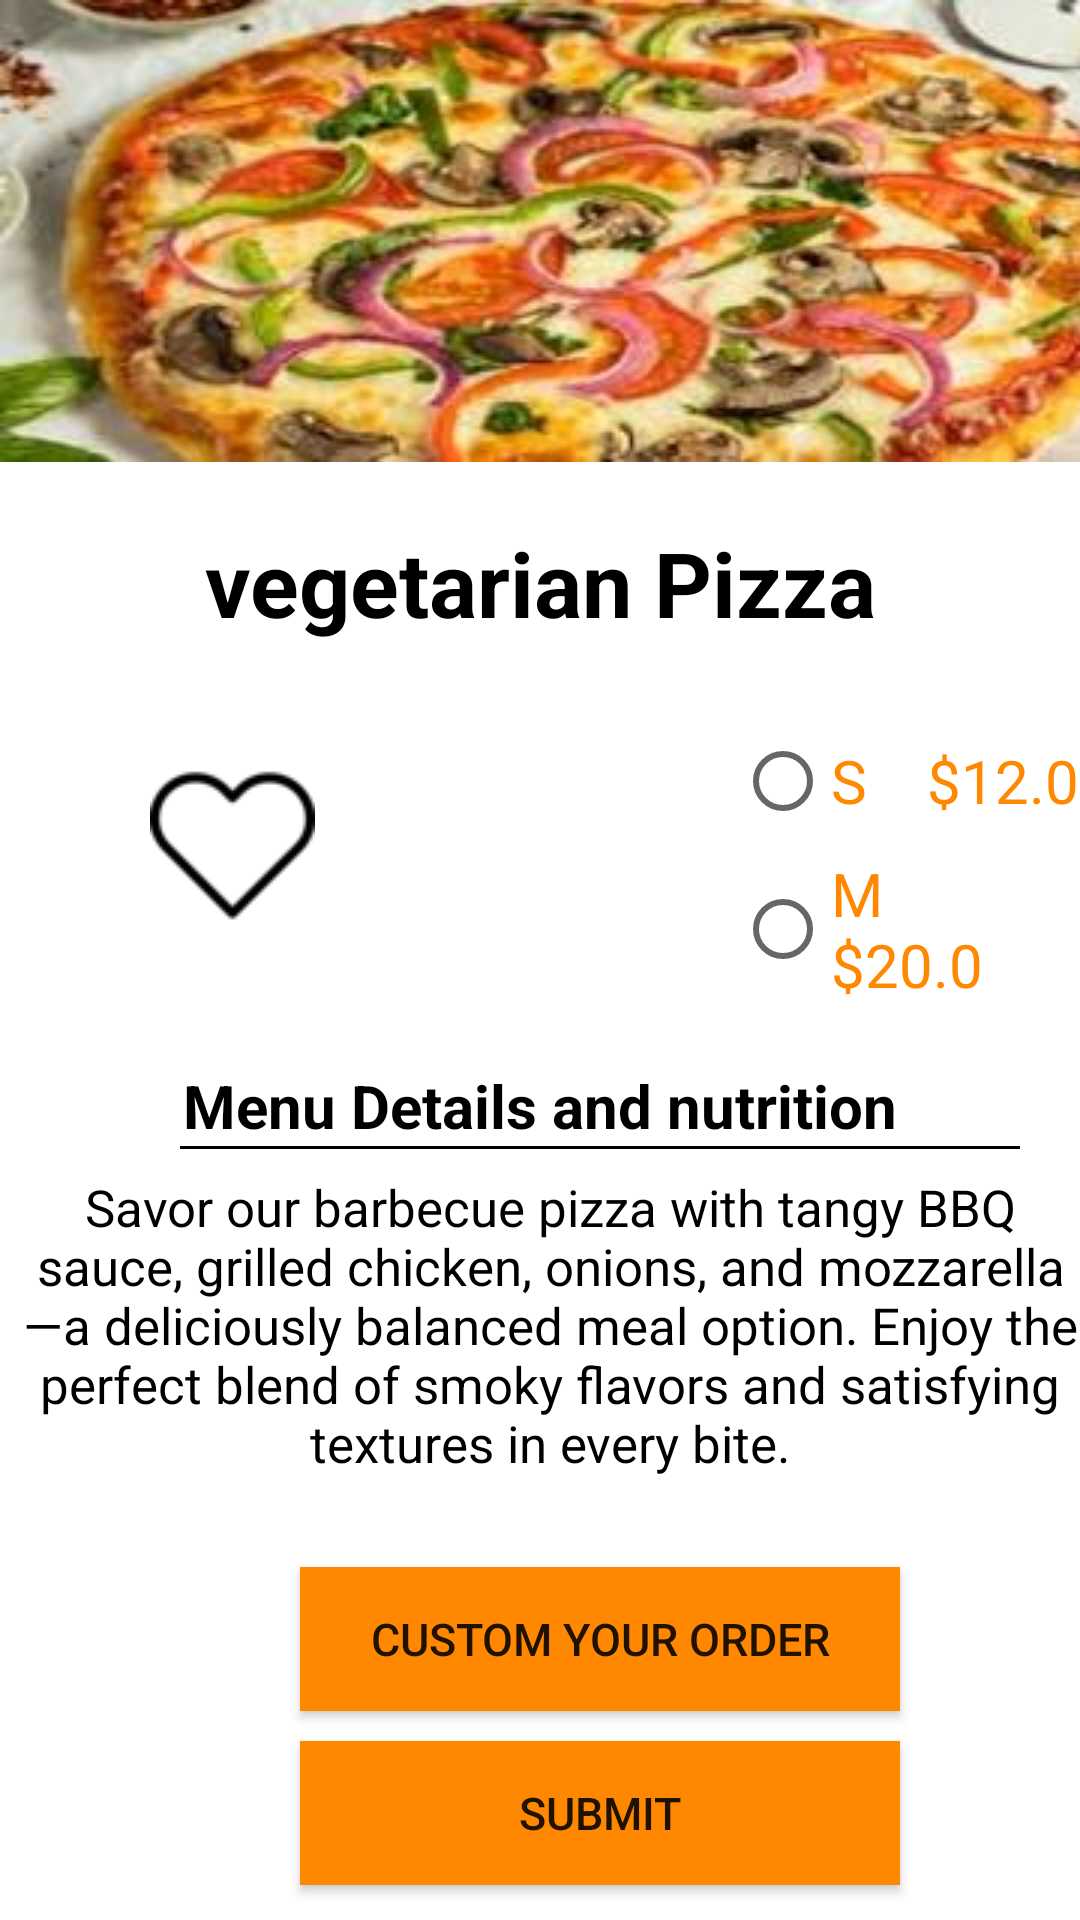

Here is an Android app screen rendered from its layout file. Give the layout XML and the strings, colors and styles it references.
<!-- AndroidManifest.xml: application theme Theme.Proj -->
<!-- res/layout/activity_vegetarian_fragment.xml -->
<?xml version="1.0" encoding="utf-8"?>
<androidx.constraintlayout.widget.ConstraintLayout xmlns:android="http://schemas.android.com/apk/res/android"
    xmlns:app="http://schemas.android.com/apk/res-auto"
    xmlns:tools="http://schemas.android.com/tools"
    android:id="@+id/vegetarian"
    android:layout_width="match_parent"
    android:layout_height="match_parent"
    tools:context=".VegetarianFragment">
    
    <RelativeLayout xmlns:android="http://schemas.android.com/apk/res/android"
        android:id="@+id/vegeRootLayout"
        android:layout_width="match_parent"
        android:layout_height="match_parent"
        android:clickable="true"
        android:focusable="true">

    <TextView
        android:id="@+id/textView5"
        android:layout_width="match_parent"
        android:layout_height="match_parent"
        android:background="@color/white"
        android:text="" />

    <LinearLayout
        android:layout_width="match_parent"
        android:layout_height="match_parent"
        android:orientation="vertical">

        <ImageView
            android:id="@+id/imageView4"
            android:layout_width="425dp"
            android:layout_height="154dp"
            android:background="@color/white"
            android:src="@drawable/vege"
            app:layout_constraintBottom_toBottomOf="parent" />

        <TextView
            android:id="@+id/textView6"
            android:layout_width="match_parent"
            android:textColor="@color/black"
            android:layout_marginTop="20dp"
            android:textSize="30dp"
            android:textStyle="bold"
            android:textAlignment="center"
            android:layout_height="wrap_content"
            android:text="vegetarian Pizza" />

        <LinearLayout
            android:layout_width="wrap_content"
            android:layout_height="wrap_content"
            android:orientation="horizontal">

            <ImageButton
                android:id="@+id/heartButton"
                android:layout_width="wrap_content"
                android:layout_height="wrap_content"
                android:layout_marginLeft="50dp"
                android:layout_marginTop="40dp"
                android:background="@null"
                android:onClick="onHeartButtonClick"
                android:src="@drawable/pulse_animation" />

            <LinearLayout
                android:layout_width="wrap_content"
                android:layout_height="wrap_content"
                android:layout_marginTop="30dp"
                android:layout_marginLeft="140dp"
                android:orientation="vertical">
                <RadioGroup
                    android:id="@+id/choiceRadioGroup"
                    android:layout_width="wrap_content"
                    android:layout_height="wrap_content"
                    android:orientation="vertical">

                    <RadioButton
                        android:id="@+id/radioSmall"
                        android:layout_width="match_parent"
                        android:layout_height="wrap_content"
                        android:text="S    $12.0"
                        android:textColor="@android:color/holo_orange_dark"
                        android:textSize="20sp" />
                    <RadioButton
                        android:id="@+id/radioMedium"
                        android:layout_width="match_parent"
                        android:layout_height="wrap_content"
                        android:layout_marginTop="8dp"
                        android:text="M    $20.0"
                        android:textColor="@android:color/holo_orange_dark"
                        android:textSize="20sp" />


                </RadioGroup>

            </LinearLayout>

        </LinearLayout>

        <TextView
            android:id="@+id/textView11"
            android:layout_width="match_parent"
            android:layout_height="wrap_content"
            android:textStyle="bold"
            android:layout_marginTop="20dp"
            android:textSize="20dp"
            android:textColor="@color/black"
            android:gravity="center"
            android:text="Menu Details and nutrition" />
        <View
            android:layout_width="280dp"
            android:layout_height="1dp"
            android:layout_marginLeft="60dp"
            android:background="@color/black" />

        <TextView
            android:id="@+id/textView12"
            android:layout_width="match_parent"
            android:layout_height="wrap_content"
            android:layout_marginTop="8dp"
            android:layout_marginLeft="7dp"
            android:textSize="17sp"
            android:textColor="@color/black"
            android:gravity="center"
            android:text="Savor our barbecue pizza with tangy BBQ sauce, grilled chicken, onions, and mozzarella—a deliciously balanced meal option. Enjoy the perfect blend of smoky flavors and satisfying textures in every bite."/>
        <Button
            android:id="@+id/custom"
            android:layout_width="200dp"
            android:layout_height="wrap_content"
            android:layout_marginLeft="100dp"
            android:layout_marginTop="30dp"
            android:textSize="15sp"
            android:background="@android:color/holo_orange_dark"
            android:text="Custom Your Order" />

        <Button
            android:id="@+id/submit"
            android:layout_width="200dp"
            android:textSize="15sp"
            android:layout_marginLeft="100dp"
            android:layout_marginTop="10dp"
            android:layout_height="wrap_content"
            android:background="@android:color/holo_orange_dark"
            android:text="Submit" />


    </LinearLayout>
    </RelativeLayout>

</androidx.constraintlayout.widget.ConstraintLayout>
<!-- resources referenced by this layout -->
<resources>
  <!-- drawable pulse_animation (drawable) -->
  <?xml version="1.0" encoding="utf-8"?>
  <transition xmlns:android="http://schemas.android.com/apk/res/android">
      <set android:fillAfter="true" />
      <item android:drawable="@drawable/img1" />
      <item android:drawable="@drawable/img" />
  </transition>
  <!-- drawable vege: jpeg bitmap (drawable, 17866 bytes) -->
  <style name="Theme.Proj" parent="Base.Theme.Proj" />
  <!-- drawable img1: png bitmap (drawable, 1144 bytes) -->
  <!-- drawable img: png bitmap (drawable, 932 bytes) -->
  <style name="Base.Theme.Proj" parent="Theme.AppCompat.Light.NoActionBar">
          
          
      </style>
  <!-- not gathered from this repository: default colours our renderer supplied (Android Studio template values) -->
  <color name="black">#FF000000</color>
  <color name="white">#FFFFFFFF</color>
</resources>
